Photos from the image-classification dataset "new_dataset" in the GitHub repository Dev789-del/Tree_Classification. Its 10 classes are: African tulip, Alstonia scholaris, banyan tree, coconut tree, Ficus religiosa, mango, Quercus robur, rhododendron tree, Royal Poinciana, silver birch.

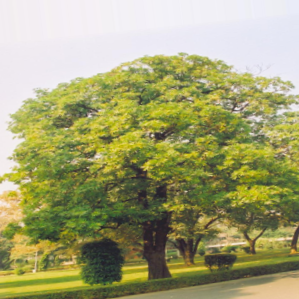
Label: Alstonia scholaris

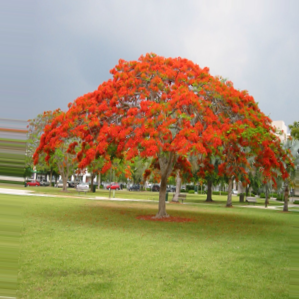
Label: Royal Poinciana

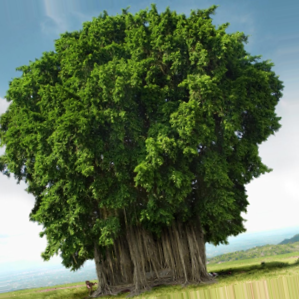
Label: banyan tree

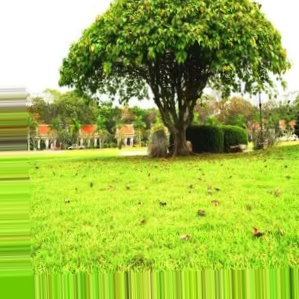
Label: Ficus religiosa

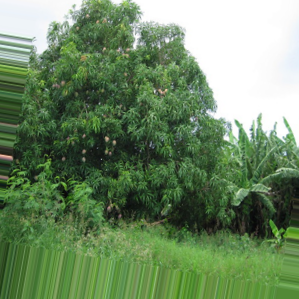
Label: mango

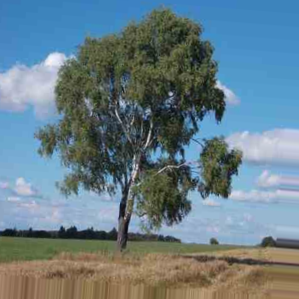
Label: silver birch
